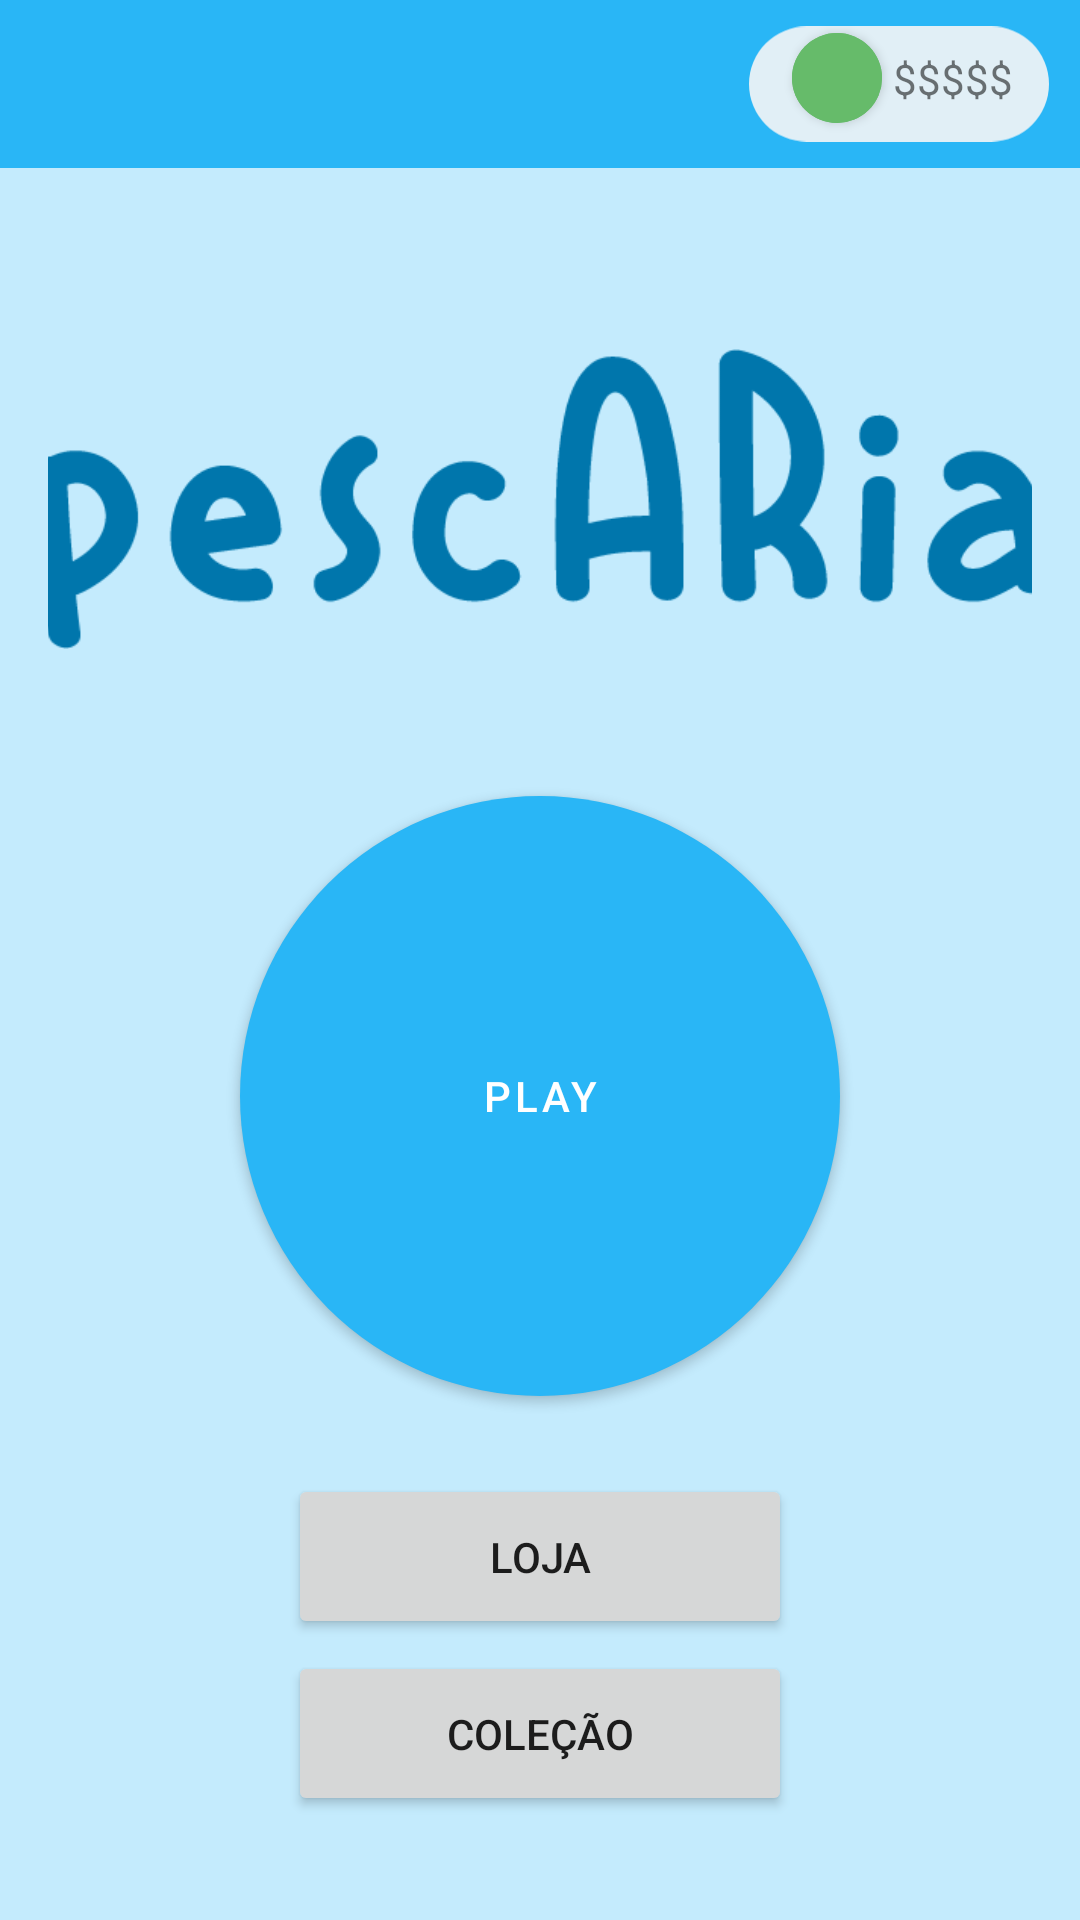

Produce the Android XML layout that renders to this screen, including the resource entries it uses.
<!-- AndroidManifest.xml: application theme Theme.Wireframe_Sprint -->
<!-- res/layout/fragment_main_menu_fragment.xml -->
<?xml version="1.0" encoding="utf-8"?>
<FrameLayout xmlns:android="http://schemas.android.com/apk/res/android"
    xmlns:app="http://schemas.android.com/apk/res-auto"
    xmlns:tools="http://schemas.android.com/tools"
    android:layout_width="match_parent"
    android:layout_height="match_parent"
    android:background="@color/transparente"
    tools:context=".MainMenuFragment">

    <com.google.android.material.appbar.AppBarLayout
        android:layout_width="match_parent"
        android:layout_height="wrap_content">

        <com.google.android.material.appbar.MaterialToolbar
            android:id="@+id/topAppBar"
            style="@style/Widget.MaterialComponents.Toolbar.Primary"
            android:layout_width="match_parent"
            android:layout_height="?attr/actionBarSize"
            app:navigationIcon="@drawable/ic_baseline_menu_24" />
    </com.google.android.material.appbar.AppBarLayout>

    <androidx.constraintlayout.widget.ConstraintLayout
        android:layout_width="match_parent"
        android:layout_height="match_parent">

        <ImageView
            android:layout_width="@dimen/MoneyField_width"
            android:layout_height="@dimen/MoneyField_height"
            android:src="@drawable/ic_moneyfield"
            app:layout_constraintBottom_toBottomOf="parent"
            app:layout_constraintEnd_toEndOf="parent"
            app:layout_constraintHorizontal_bias="0.96"
            app:layout_constraintStart_toStartOf="parent"
            app:layout_constraintTop_toTopOf="parent"
            app:layout_constraintVertical_bias="0.005" />

        <com.google.android.material.button.MaterialButton
            style="@style/Widget.MaterialComponents.Button.Icon"
            android:layout_width="@dimen/Plusbt_width"
            android:layout_height="@dimen/Pusbt_height"
            android:backgroundTint="@color/verde"
            android:insetLeft="0dp"
            android:insetTop="0dp"
            android:insetRight="0dp"
            android:insetBottom="0dp"
            android:padding="0dp"
            app:icon="@drawable/ic_baseline_add_24"
            app:iconGravity="textStart"
            app:iconPadding="0dp"
            app:layout_constraintBottom_toBottomOf="parent"
            app:layout_constraintEnd_toEndOf="parent"
            app:layout_constraintHorizontal_bias="0.80"
            app:layout_constraintStart_toStartOf="parent"
            app:layout_constraintTop_toTopOf="parent"
            app:layout_constraintVertical_bias="0.018"
            app:shapeAppearanceOverlay="@style/ShapeAppearanceOverlay.MyApp.Button.Circle" />

        <TextView
            android:layout_width="wrap_content"
            android:layout_height="wrap_content"
            android:text="@string/moneyField_txt"
            app:layout_constraintBottom_toBottomOf="parent"
            app:layout_constraintEnd_toEndOf="parent"
            app:layout_constraintHorizontal_bias="0.93"
            app:layout_constraintStart_toStartOf="parent"
            app:layout_constraintTop_toTopOf="parent"
            app:layout_constraintVertical_bias="0.027" />


    </androidx.constraintlayout.widget.ConstraintLayout>

    <androidx.constraintlayout.widget.ConstraintLayout
        android:layout_width="match_parent"
        android:layout_height="match_parent"
        android:layout_marginTop="@dimen/constraint_mgTop"
        android:paddingStart="@dimen/constraint_pd"
        android:paddingTop="@dimen/constraint_pd"
        android:paddingEnd="@dimen/constraint_pd"
        android:paddingBottom="@dimen/constraint_pd">

        <ImageView
            android:id="@+id/title_img"
            android:layout_width="@dimen/TittleImg_width"
            android:layout_height="@dimen/TittleImg_height"
            android:layout_marginStart="@dimen/mgHorizont_Title"
            android:layout_marginEnd="@dimen/mgHorizont_Title"
            android:src="@drawable/game_title"
            app:layout_constraintBottom_toBottomOf="parent"
            app:layout_constraintEnd_toEndOf="parent"
            app:layout_constraintStart_toStartOf="parent"
            app:layout_constraintTop_toTopOf="parent"
            app:layout_constraintVertical_bias="0.1" />

        <com.google.android.material.button.MaterialButton
            android:id="@+id/Play_bt"
            style="@style/Widget.MaterialComponents.Button.Icon"
            android:layout_width="@dimen/PlayBT_width"
            android:layout_height="@dimen/PlayBT_height"
            android:layout_marginBottom="@dimen/PlayBT_mgBottom"
            android:insetLeft="0dp"
            android:insetTop="0dp"
            android:insetRight="0dp"
            android:insetBottom="0dp"
            android:padding="0dp"
            android:text="Play"
            app:iconPadding="0dp"
            app:layout_constraintBottom_toBottomOf="parent"
            app:layout_constraintEnd_toEndOf="parent"
            app:layout_constraintStart_toStartOf="parent"
            app:layout_constraintTop_toBottomOf="@id/title_img"
            app:shapeAppearanceOverlay="@style/ShapeAppearanceOverlay.MyApp.Button.Circle" />

        <Button
            android:id="@+id/Loja_bt"
            android:layout_width="@dimen/StoreBT_width"
            android:layout_height="@dimen/StoreBT_height"
            android:layout_marginStart="@dimen/StoreBT_mgHorizont"
            android:layout_marginEnd="@dimen/StoreBT_mgHorizont"
            android:text="Loja"
            app:layout_constraintBottom_toBottomOf="parent"
            app:layout_constraintEnd_toEndOf="parent"
            app:layout_constraintStart_toStartOf="parent"
            app:layout_constraintTop_toBottomOf="@id/Play_bt"
            app:layout_constraintVertical_bias="0.25" />

        <Button
            android:id="@+id/Colcao_bt"
            android:layout_width="@dimen/StoreBT_width"
            android:layout_height="@dimen/StoreBT_height"
            android:text="Coleção"
            app:layout_constraintBottom_toBottomOf="parent"
            app:layout_constraintEnd_toEndOf="@id/Loja_bt"
            app:layout_constraintStart_toStartOf="@id/Loja_bt"
            app:layout_constraintTop_toBottomOf="@id/Loja_bt"
            app:layout_constraintVertical_bias="0.18" />

    </androidx.constraintlayout.widget.ConstraintLayout>

</FrameLayout>
<!-- resources referenced by this layout -->
<resources>
  <color name="transparente">#4629B6F6</color>
  <color name="verde">#66bb6a</color>
  <dimen name="MoneyField_height">50dp</dimen>
  <dimen name="MoneyField_width">100dp</dimen>
  <dimen name="PlayBT_height">200dp</dimen>
  <dimen name="PlayBT_mgBottom">110dp</dimen>
  <dimen name="PlayBT_width">200dp</dimen>
  <dimen name="Plusbt_width">30dp</dimen>
  <dimen name="Pusbt_height">30dp</dimen>
  <dimen name="StoreBT_height">55dp</dimen>
  <dimen name="StoreBT_mgHorizont">80dp</dimen>
  <dimen name="StoreBT_width">0dp</dimen>
  <dimen name="TittleImg_height">100dp</dimen>
  <dimen name="TittleImg_width">350dp</dimen>
  <dimen name="constraint_mgTop">55dp</dimen>
  <dimen name="constraint_pd">16dp</dimen>
  <dimen name="mgHorizont_Title">24dp</dimen>
  <!-- drawable game_title: png bitmap (drawable, 10445 bytes) -->
  <!-- drawable ic_moneyfield (drawable) -->
  <vector xmlns:android="http://schemas.android.com/apk/res/android"
      android:width="534dp"
      android:height="205dp"
      android:viewportWidth="534"
      android:viewportHeight="205">
    <path
        android:pathData="M102.5,0L431.5,0A102.5,102.5 0,0 1,534 102.5L534,102.5A102.5,102.5 0,0 1,431.5 205L102.5,205A102.5,102.5 0,0 1,0 102.5L0,102.5A102.5,102.5 0,0 1,102.5 0z"
        android:fillColor="#e1eff6"/>
  </vector>
  <string name="moneyField_txt">$$$$$</string>
  <style name="ShapeAppearanceOverlay.MyApp.Button.Circle" parent="">
          <item name="cornerFamily">rounded</item>
          <item name="cornerSize">50%</item>
      </style>
  <style name="Theme.Wireframe_Sprint" parent="Theme.MaterialComponents.DayNight.NoActionBar">
          
          <item name="colorPrimary">@color/azul</item>
          <item name="colorPrimaryVariant">@color/azulEscuro</item>
          <item name="colorOnPrimary">@color/white</item>
          
          <item name="colorSecondary">@color/verde</item>
          <item name="colorSecondaryVariant">@color/verdeEscuro</item>
          <item name="colorOnSecondary">@color/black</item>
          
          <item name="android:statusBarColor" tools:targetApi="l">?attr/colorPrimaryVariant</item>
          
      </style>
  <color name="azul">#29b6f6</color>
  <color name="azulEscuro">#0086c3</color>
  <color name="white">#FFFFFFFF</color>,
  <color name="verdeEscuro">#338a3e</color>
  <color name="black">#FF000000</color>
</resources>
